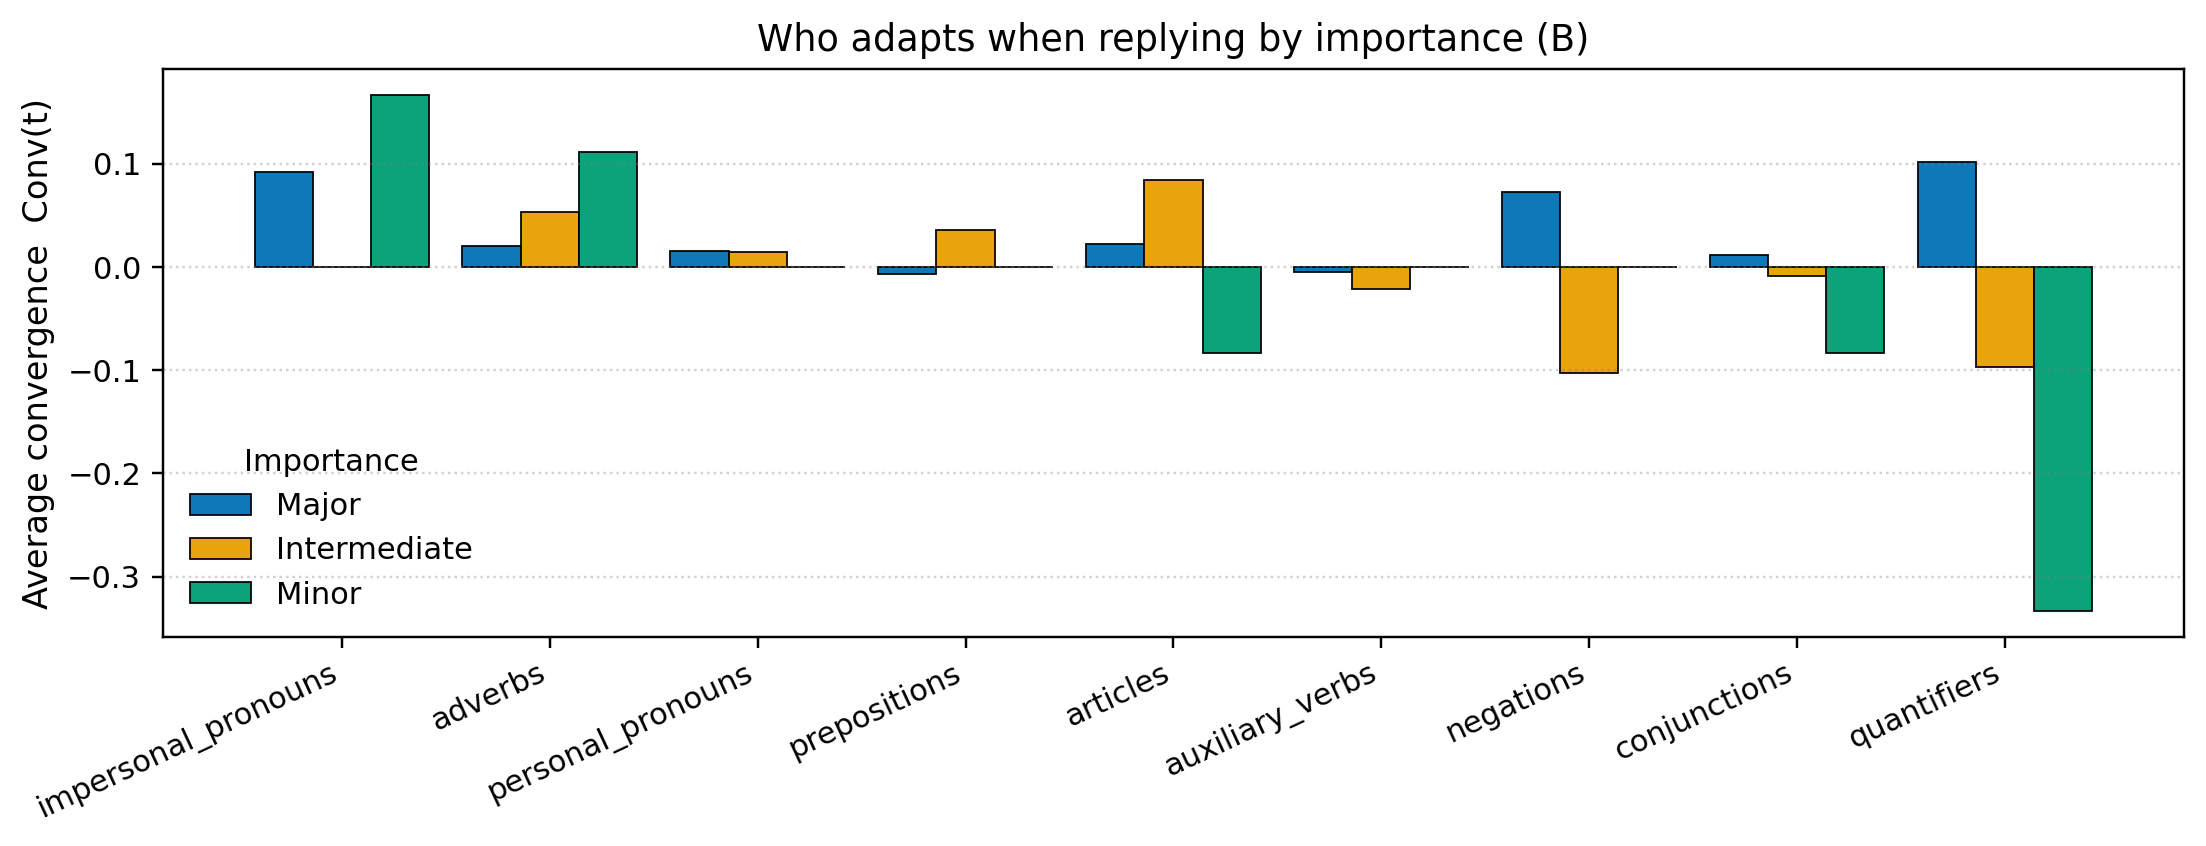

Data behind this chart, as committed beside it:
family, major, intermediate, minor
impersonal_pronouns, 0.09246, 2.7750027750059192e-05, 0.1667
adverbs, 0.02011, 0.05322, 0.1111
personal_pronouns, 0.01585, 0.01448, 0.0
prepositions, -0.006917, 0.036, 0.0
articles, 0.02241, 0.08428, -0.08333
auxiliary_verbs, -0.005282, -0.02132, 0.0
negations, 0.0725, -0.1028, 0.0
conjunctions, 0.01181, -0.008972, -0.08333
quantifiers, 0.102, -0.09697, -0.3333
